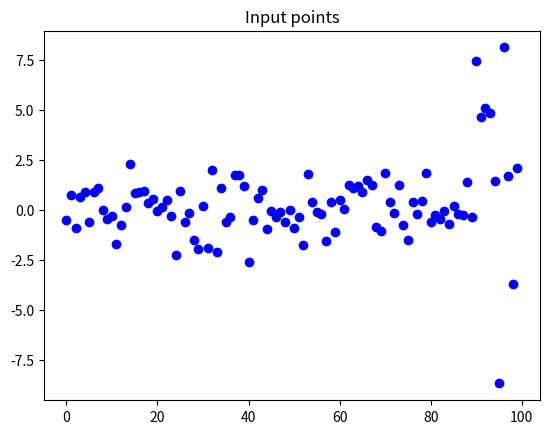
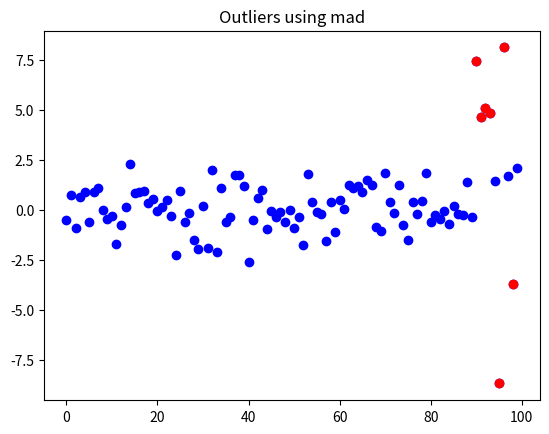
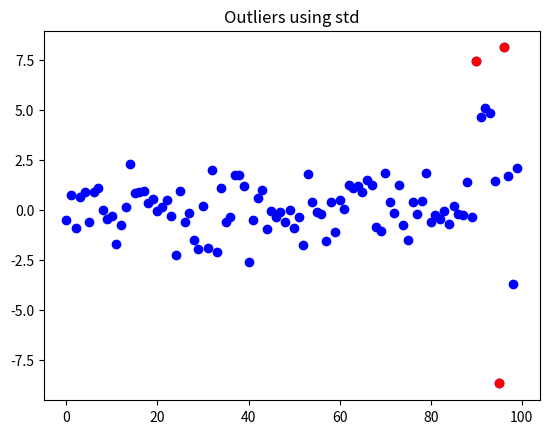

Here is the Python script that generated these plots, in order:

# coding: utf-8

# In[5]:


import numpy as np
import matplotlib.pyplot as plt
n_samples=100
fraction_of_outliers=0.1
number_inliers=int((1-fraction_of_outliers)*n_samples)
number_outliers=n_samples-number_inliers


# In[6]:


normal_data=np.random.randn(number_inliers,1)


# In[14]:


mean=np.mean(normal_data,axis=0)
std=np.std(normal_data,axis=0)
print ("Mean=(%0.2f) and Standard Deviation (%0.2f)"%(mean[0],std[0]))


# In[17]:


outlier_data=np.random.uniform(low=-9,high=9,size=(number_outliers,1))
total_data=np.r_[normal_data,outlier_data]
print("Size of input data=(%d,%d)"%(total_data.shape))
plt.cla()
plt.figure(1)
plt.title("Input points")
plt.scatter(range(len(total_data)),total_data,c='b')


# In[18]:


median=np.median(total_data)
b=1.4826
mad=b*np.median(np.abs(total_data-median))
outliers=[]
outlier_index=[]
print("Median Absolute Deviation=%.2f"%(mad))
lower_limit=median-(3*mad)
upper_limit=median+(3*mad)
print("Lower limit=%0.2f, Upper limit=%0.2f"%(lower_limit,upper_limit))
for i in range(len(total_data)):
    if total_data[i]>upper_limit or total_data[i]<lower_limit:
        print("Outlier %0.2f"%(total_data[i]))
        outliers.append(total_data[i])
        outlier_index.append(i)
plt.figure(2)
plt.title("Outliers using mad")
plt.scatter(range(len(total_data)),total_data,c='b')
plt.scatter(outlier_index,outliers,c='r')
plt.show()


# In[19]:


std=np.std(total_data)
mean=np.mean(total_data)
b=3
outliers=[]
outlier_index=[]
lower_limit=mean-b*std
upper_limit=mean+b*std
print("Lower limit=%0.2f,Upper limit=%0.2f"%(lower_limit,upper_limit))
for i in range(len(total_data)):
    x=total_data[i]
    if x>upper_limit or x<lower_limit:
        print("Outlier %0.2f"%(total_data[i]))
        outliers.append(total_data[i])
        outlier_index.append(i)
plt.figure(3)
plt.title("Outliers using std")
plt.scatter(range(len(total_data)),total_data,c='b')
plt.scatter(outlier_index,outliers,c='r')
plt.savefig("B04041 04 10.png")
plt.show()

